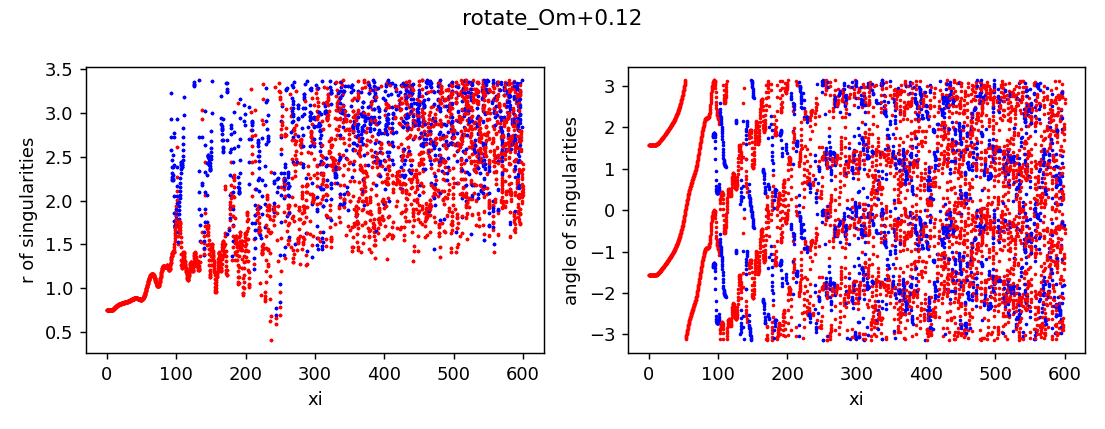

The data file committed next to this chart (first rows):
z, x, y, r, angle, charge
0.0, 1.3455070391188428e-12, -0.7443, 0.7443, -1.571, 1
0.0, 1.4731618702690241e-12, 0.7443, 0.7443, 1.571, 1
0.25, -6.764789028251839e-08, -0.7443, 0.7443, -1.571, 1
0.25, 6.765070834080511e-08, 0.7443, 0.7443, 1.571, 1
0.5, -6.819931998025552e-07, -0.7443, 0.7443, -1.571, 1
0.5, 6.819960170212358e-07, 0.7443, 0.7443, 1.571, 1
0.75, -2.7483661761418254e-06, -0.7443, 0.7443, -1.571, 1
0.75, 2.748368991278838e-06, 0.7443, 0.7443, 1.571, 1
1.0, -4.495363843420863e-06, -0.7443, 0.7443, -1.571, 1
1.0, 4.495366656198652e-06, 0.7443, 0.7443, 1.571, 1
1.25, -5.705767039773657e-06, -0.7443, 0.7443, -1.571, 1
1.25, 5.705769855729459e-06, 0.7443, 0.7443, 1.571, 1
1.5, -7.617539875340307e-06, -0.7443, 0.7443, -1.571, 1
1.5, 7.61754269015813e-06, 0.7443, 0.7443, 1.571, 1
1.75, -1.1340712018165222e-05, -0.7443, 0.7443, -1.571, 1
1.75, 1.1340714833669996e-05, 0.7443, 0.7443, 1.571, 1
2.0, -1.770701394208929e-05, -0.7443, 0.7443, -1.571, 1
2.0, 1.7707016752382954e-05, 0.7443, 0.7443, 1.571, 1
2.25, -2.7448370583577075e-05, -0.7444, 0.7444, -1.571, 1
2.25, 2.744837339619527e-05, 0.7444, 0.7444, 1.571, 1
2.5, -4.1296140166707795e-05, -0.7444, 0.7444, -1.571, 1
2.5, 4.129614297544021e-05, 0.7444, 0.7444, 1.571, 1
2.75, -6.000030504032389e-05, -0.7444, 0.7444, -1.571, 1
2.75, 6.000030785602989e-05, 0.7444, 0.7444, 1.571, 1
3.0, -8.430932808253105e-05, -0.7445, 0.7445, -1.571, 1
3.0, 8.430933089837583e-05, 0.7445, 0.7445, 1.571, 1
3.25, -0.0001149, -0.7445, 0.7445, -1.571, 1
3.25, 0.0001149, 0.7445, 0.7445, 1.571, 1
3.5, -0.0001525, -0.7446, 0.7446, -1.571, 1
3.5, 0.0001525, 0.7446, 0.7446, 1.571, 1
3.75, -0.0001974, -0.7447, 0.7447, -1.571, 1
3.75, 0.0001974, 0.7447, 0.7447, 1.571, 1
4.0, -0.0002499, -0.7448, 0.7448, -1.571, 1
4.0, 0.0002499, 0.7448, 0.7448, 1.57, 1
4.25, -0.00031, -0.745, 0.745, -1.571, 1
4.25, 0.00031, 0.745, 0.745, 1.57, 1
4.5, -0.0003774, -0.7452, 0.7452, -1.571, 1
4.5, 0.0003774, 0.7452, 0.7452, 1.57, 1
4.75, -0.000451, -0.7454, 0.7454, -1.571, 1
4.75, 0.000451, 0.7454, 0.7454, 1.57, 1
5.0, -0.0005296, -0.7457, 0.7457, -1.572, 1
5.0, 0.0005296, 0.7457, 0.7457, 1.57, 1
5.25, -0.0006119, -0.7461, 0.7461, -1.572, 1
5.25, 0.0006119, 0.7461, 0.7461, 1.57, 1
5.5, -0.000694, -0.7465, 0.7465, -1.572, 1
5.5, 0.000694, 0.7465, 0.7465, 1.57, 1
5.75, -0.0007739, -0.747, 0.747, -1.572, 1
5.75, 0.0007739, 0.747, 0.747, 1.57, 1
6.0, -0.0008477, -0.7476, 0.7476, -1.572, 1
6.0, 0.0008477, 0.7476, 0.7476, 1.57, 1
6.25, -0.0009099, -0.7482, 0.7482, -1.572, 1
6.25, 0.0009099, 0.7482, 0.7482, 1.57, 1
6.5, -0.0009556, -0.7489, 0.7489, -1.572, 1
6.5, 0.0009556, 0.7489, 0.7489, 1.57, 1
6.75, -0.0009786, -0.7497, 0.7497, -1.572, 1
6.75, 0.0009786, 0.7497, 0.7497, 1.569, 1
7.0, -0.0009719, -0.7506, 0.7506, -1.572, 1
7.0, 0.0009719, 0.7506, 0.7506, 1.57, 1
7.25, -0.0009277, -0.7515, 0.7515, -1.572, 1
7.25, 0.0009277, 0.7515, 0.7515, 1.57, 1
... 6,779 more rows
